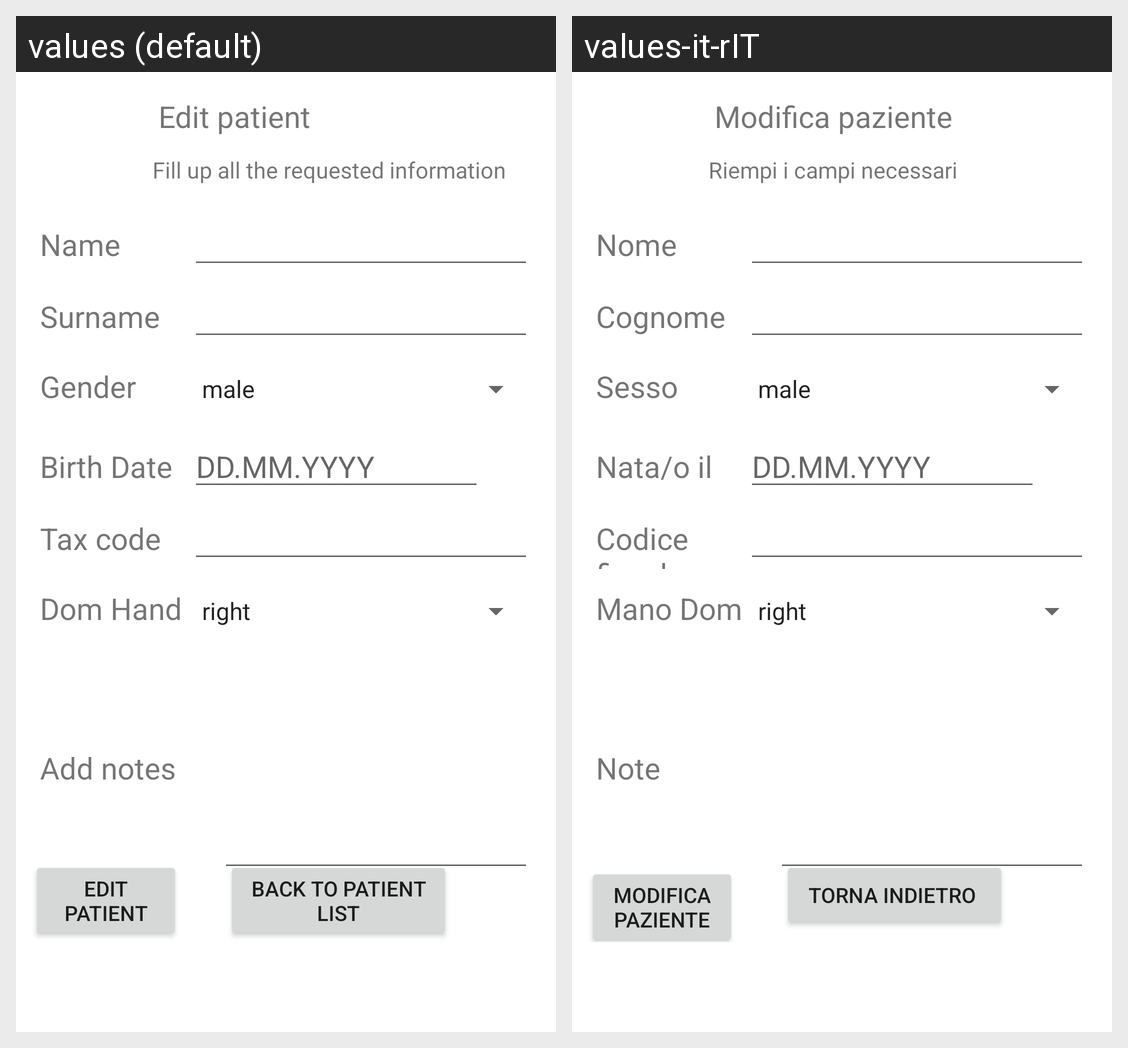

Locale-by-locale string values for the Android screen shown in this grid:
Android screen res/layout/activity_edit_patient.xml rendered under 2 locales, left to right: values (default), values-it-rIT. Device: Nexus 5 (rendered at 1080×1920; each locale shown at half size, 540×960, under a caption strip naming it); theme Theme.CPSProject.
Strings drawn on this screen, with the default value and each locale's value (text and hints the layout hard-codes, and strings that could not be matched under every locale, appear in the picture but are not listed):

edit_patient
  values: Edit patient
  values-it-rIT: Modifica paziente

fill_up_all_the_requested_information
  values: Fill up all the requested information
  values-it-rIT: Riempi i campi necessari

name
  values: Name
  values-it-rIT: Nome

surname
  values: Surname
  values-it-rIT: Cognome

gender
  values: Gender
  values-it-rIT: Sesso

birth_date
  values: Birth Date
  values-it-rIT: Nata/o il

tax_code
  values: Tax code
  values-it-rIT: Codice fiscale

dom_hand
  values: Dom Hand
  values-it-rIT: Mano Dom

add_notes
  values: Add notes
  values-it-rIT: Note

edit_patient1
  values: Edit Patient
  values-it-rIT: Modifica paziente

back_to_patient_list
  values: Back to patient list
  values-it-rIT: Torna indietro
